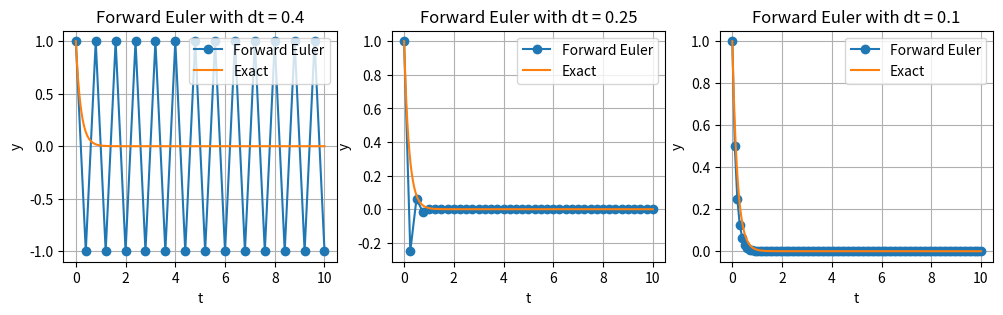
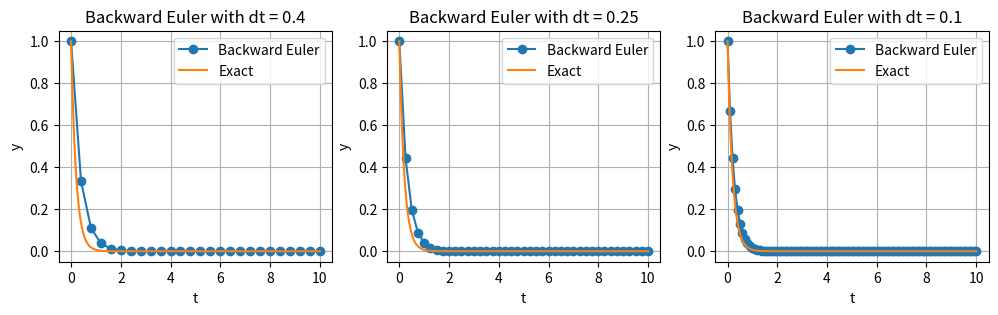
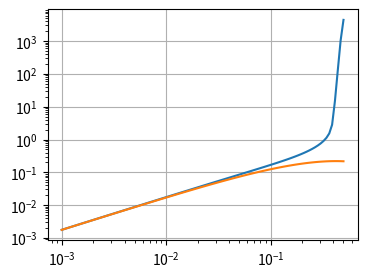
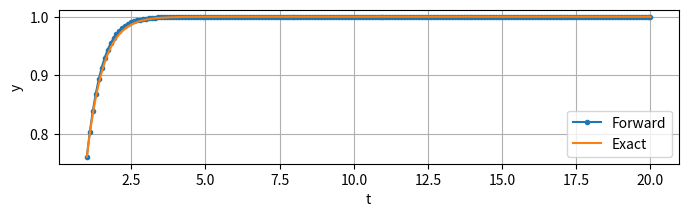
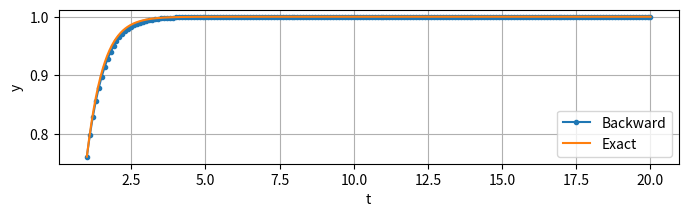
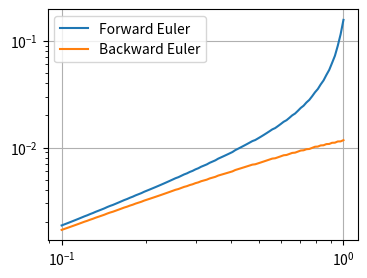
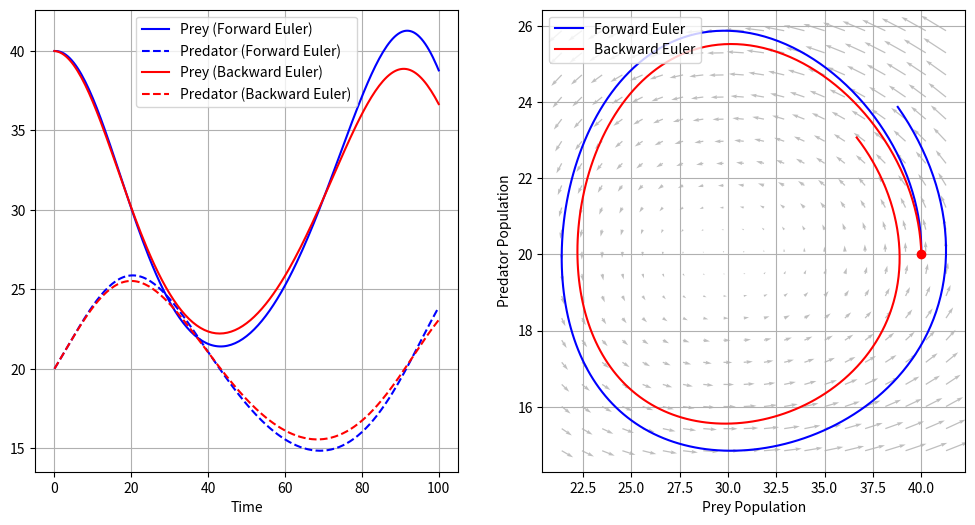
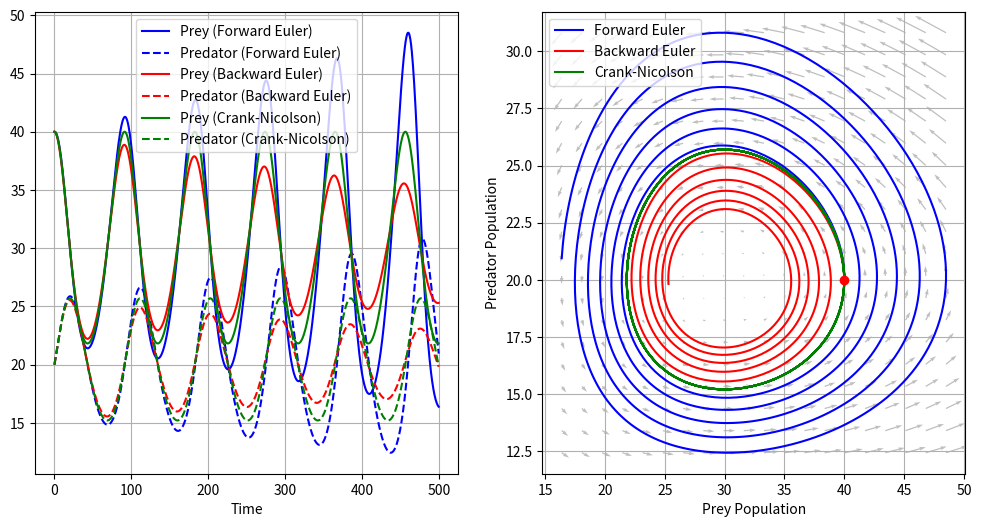

Source code (Python) for these figures, in order:
import numpy as np
import matplotlib.pyplot as plt

l = -5.
t0 = 0.
tf = 10.
y0 = 1.

s = np.linspace(t0, tf, 5000)

exact = lambda x: np.exp(l*x)

def forward_euler(l, y0, t0, tf, h):
        """
        Forward Euler for y' = l*y, y(t0) = y0, on [t0, tf] with step h.
        Returns the approximate solution and the time grid.

        Steps:
        1. timesteps and sol are already initialized, with sol[0] = y0.
        2. For i = 1, ..., len(sol)-1, compute sol[i] from sol[i-1] using
           y_i = y_{i-1} + h*l*y_{i-1}.
        """
        timesteps = np.arange(t0, tf+h, h)
        sol = np.zeros_like(timesteps)
        sol[0] = y0
        for i in range(1, len(sol)):
                sol[i] = sol[i-1] * (1 + l * h)

        return sol, timesteps
def rel_error(approx, exact):
    """Relative error in the 2-norm."""
    return np.linalg.norm(exact - approx, 2)/np.linalg.norm(exact, 2)

fig, axs = plt.subplots(1, 3, figsize=(12, 3))

for (ax, dt) in zip(axs, [0.4, 0.25, 0.1]):
	
	# Solve the ODE using the forward Euler method
	y, t = forward_euler(l, y0, t0, tf, dt)

	# Plot the solution
	ax.plot(t, y, 'o-', label="Forward Euler")
	ax.plot(s, exact(s), label="Exact")
	ax.grid()
    
	# Add labels
	ax.set_xlabel('t')
	ax.set_ylabel('y')
	ax.legend()

	# Add a title
	ax.set_title(f'Forward Euler with dt = {dt}')

	# Compute the error
	error = rel_error(y, exact(t))
	print(error)

plt.show()

def backward_euler(l, y0, t0, tf, h):
    """
    Backward Euler for y' = l*y, y(t0) = y0, on [t0, tf] with step h.
    Since the problem is linear, the implicit equation can be solved by hand
    (see the formula above), so no nonlinear solver is needed.

    Steps:
    1. For i = 1, ..., len(sol)-1, set sol[i] = sol[i-1] / (1 - h*l).
    """
    timesteps = np.arange(t0, tf + h, h)
    sol = np.zeros_like(timesteps)
    sol[0] = y0
    for i in range(1, len(sol)):
        sol[i] = sol[i-1] / (1 - l * h)

    return sol, timesteps

fig, axs = plt.subplots(1, 3, figsize=(12, 3))

for (ax,dt) in zip(axs,[0.4, 0.25, 0.1]):
	
	# Solve the ODE using the backward Euler method
	y, t = backward_euler(l, y0, t0, tf, dt)

	# Plot the solution
	ax.plot(t, y, 'o-', label="Backward Euler")
	ax.plot(s, exact(s), label="Exact")
	ax.grid()

	# Add labels
	ax.set_xlabel('t')
	ax.set_ylabel('y')
	ax.legend()

	# Add a title
	ax.set_title(f'Backward Euler with dt = {dt}')

	# Compute the error
	error = rel_error(y, exact(t))
	print(error)

plt.show()

# Compare the relative error of Forward and Backward Euler as h varies.
# 1. Initialize two empty lists, errors_forward and errors_backward.
# 2. Build an array dts of time steps between 1e-3 and 0.5, log-spaced (np.logspace).
# 3. For each dt: solve with both methods, compute rel_error(y, exact(t)), append it.
# 4. Plot both errors against dts with plt.loglog.
# What slope do you see for small h? What happens to Forward Euler for h > 0.4?
errors_forward = []
errors_backward = []
dts = np.logspace(np.log10(0.001), np.log10(0.5), num=100)
for dt in dts:
    y_forward, t = forward_euler(l, y0, t0, tf, dt)
    y_backward, t = backward_euler(l, y0, t0, tf, dt)
    errors_forward.append(rel_error(y_forward, exact(t)))
    errors_backward.append(rel_error(y_backward, exact(t)))

plt.figure(figsize=(4, 3))
plt.loglog(dts, errors_forward, label="Forward Euler")
plt.loglog(dts, errors_backward, label="Backward Euler")
plt.grid()

def forward_euler(f, y0, t0, tf, h):
	"""
	Forward Euler for y' = f(t, y), y(t0) = y0.
	f: f(t, y) function that defines the ODE
	y0: initial condition
	t0: initial time
	tf: final time
	h: time step
	Returns sol, timesteps.

	Steps:
	1. For i = 1, ..., len(sol)-1, compute
	   sol[i] = sol[i-1] + h * f(t_{i-1}, sol[i-1]),
	   with t_{i-1} = timesteps[i-1].
	"""
	timesteps = np.arange(t0, tf + h, h)
	sol = np.zeros_like(timesteps)
	sol[0] = y0
	
	for i in range(1, len(sol)):
		sol[i] = sol[i-1] + h * f(timesteps[i-1], sol[i-1])
	
	return sol, timesteps

# Define the function f(t, y) for the given problem
f = lambda t,y : 1 - y**2

# Problem parameters
y0 = (np.exp(2) - 1)/(np.exp(2) + 1)
t0 = 1
tf = 20
dt = 0.1
tt = np.linspace(t0, tf, 1000)

exact = lambda x: (np.exp(2*x) - 1)/(np.exp(2*x) + 1)

# Solve the ODE using the forward Euler method
y, t = forward_euler(f, y0, t0, tf, dt)

# Plot the solution
plt.figure(figsize=(8, 2))
plt.plot(t, y, '.-', label='Forward')
plt.plot(tt, exact(tt), label='Exact')

plt.xlabel('t')
plt.ylabel('y')
plt.grid()
plt.legend()
plt.show()

from scipy.optimize import fsolve

def backward_euler(f, y0, t0, tf, h):
	"""
	Backward Euler for y' = f(t, y), y(t0) = y0.
	f: f(t, y) function that defines the ODE
	y0: initial condition
	t0: initial time
	tf: final time
	h: time step
	Returns sol, timesteps.

	Since f may be nonlinear, at each step sol[i] is the root of
	    g(y) = y - sol[i-1] - h * f(t_i, y),
	which we find with scipy.optimize.fsolve.

	Steps, for each i = 1, ..., len(sol)-1:
	1. Define g (a lambda is enough).
	2. Call fsolve(g, sol[i-1]), using the previous value as initial guess.
	3. Store the result in sol[i].
	"""
	timesteps = np.arange(t0, tf + h, h)
	sol = np.zeros_like(timesteps)
	sol[0] = y0

	for i in range(1, len(sol)):
		# 1. define g
		g = lambda y_next: y_next - sol[i-1] - h * f(timesteps[i], y_next)
		# 2-3. solve with fsolve and store in sol[i]
		sol[i] = fsolve(g, sol[i-1])

	return sol, timesteps

dt = 0.1
# Solve the ODE using the backward Euler method
y_be, t_be = backward_euler(f, y0, t0, tf, dt)

# Plot the solution
plt.figure(figsize=(8, 2))
plt.plot(t_be, y_be, '.-', label='Backward')
plt.plot(tt, exact(tt), label='Exact')

plt.xlabel('t')
plt.ylabel('y')
plt.grid()
plt.legend()
plt.show()

# Same convergence study as before, for this problem.
# 1. Initialize errors_forward and errors_backward as empty lists.
# 2. Use dts log-spaced between 0.1 and 1.
# 3. For each dt, solve with both methods and store rel_error(y, exact(t)).
# 4. Plot with plt.loglog. Do the two methods have the same order?
errors_forward = []
errors_backward = []
dts = np.logspace(np.log10(0.1), np.log10(1.), num=100)
for dt in dts:
    y_forward, t = forward_euler(f, y0, t0, tf, dt)
    y_backward, t = backward_euler(f, y0, t0, tf, dt)
    errors_forward.append(rel_error(y_forward, exact(t)))
    errors_backward.append(rel_error(y_backward, exact(t)))

plt.figure(figsize=(4, 3))
plt.loglog(dts, errors_forward, label="Forward Euler")
plt.loglog(dts, errors_backward, label="Backward Euler")
plt.legend()
plt.grid()

def F_Lotka_Volterra(t, Y):
	"""
	Define the Lotka-Volterra system of ODEs
	t: time
	Y: array with the values of the two variables
	"""

	x, y = Y
	dx = alpha * x - beta * x * y
	dy = delta * x * y - gamma * y

	return np.array([dx, dy])

def fe_system(f, y0, t0, tf, h):
	"""
	Implement Forward Euler for a 2D system
	f: f(t,y) function that defines the ODE
	y0: initial condition
	t0: initial time
	tf: final time
	h: time step
	"""

	timesteps = np.arange(t0, tf + h, h)
	sol = np.zeros((len(timesteps), len(y0)))
	sol[0] = y0

	for i in range(1, len(sol)):
		sol[i] = sol[i-1] + h * f(timesteps[i-1], sol[i-1])

	return sol, timesteps


def be_system(f, y0, t0, tf, h):
	"""
	Implement Backward Euler for a 2D system
	f: f(t,y) function that defines the ODE
	y0: initial condition
	t0: initial time
	tf: final time
	h: time step
	"""

	timesteps = np.arange(t0, tf + h, h)
	sol = np.zeros((len(timesteps), len(y0)))
	sol[0] = y0

	for i in range(1, len(sol)):
		# Define the implicit function for fsolve
		g = lambda y_next: y_next - sol[i-1] - h * f(timesteps[i], y_next)
		# Use fsolve to find the root of g, starting from the previous value
		sol[i] = fsolve(g, sol[i-1])

	return sol, timesteps


# Initial conditions
y0 = np.array([40, 20])
t0 = 0
tf = 100
dt = 0.5

# Parameters
alpha = 0.08
beta = 0.004
gamma = 0.06	
delta = 0.002

# Solve the ODE using the forward Euler method
y_fe, t_fe = fe_system(F_Lotka_Volterra, y0, t0, tf, dt)

# Solve the ODE using the backward Euler method
y_be, t_be = be_system(F_Lotka_Volterra, y0, t0, tf, dt)

# Plot the solution
fig, axs = plt.subplots(1, 2, figsize=(12, 6))

# Plot components
axs[0].plot(t_fe, y_fe[:,0], label='Prey (Forward Euler)', color='blue')
axs[0].plot(t_fe, y_fe[:,1], label='Predator (Forward Euler)', color='blue', linestyle='--')
axs[0].plot(t_be, y_be[:,0], label='Prey (Backward Euler)', color='red')
axs[0].plot(t_be, y_be[:,1], label='Predator (Backward Euler)', color='red', linestyle='--')
axs[0].set_xlabel('Time')
axs[0].legend()
axs[0].grid()

# Plot phase space
X, Y = np.meshgrid(np.linspace(min(y_fe[:,0]), max(y_fe[:,0]), 20), np.linspace(min(y_fe[:,1]), max(y_fe[:,1]), 20))
U = alpha * X - beta * X * Y
V = delta * X * Y - gamma * Y
axs[1].quiver(X, Y, U, V, color='gray', alpha=0.5)
axs[1].plot(y_fe[:,0], y_fe[:,1], label='Forward Euler', color='blue')
axs[1].plot(y_be[:,0], y_be[:,1], label='Backward Euler', color='red')
axs[1].plot(y0[0],y0[1],"ro")
axs[1].set_xlabel('Prey Population')
axs[1].set_ylabel('Predator Population')
axs[1].legend(loc='upper left')
axs[1].grid()
plt.show()

def cn_system(f, y0, t0, tf, h):
	"""
	Crank-Nicolson for a system y' = f(t, y), y(t0) = y0.
	f: f(t, y) function that defines the ODE
	y0: initial condition (array)
	t0: initial time
	tf: final time
	h: time step
	Returns sol (shape: len(timesteps) x len(y0)) and timesteps.

	Same structure as be_system. The only difference is that the right-hand
	side is the average of f at the old and new time:
	    g(y) = y - sol[i-1] - h/2 * (f(t_{i-1}, sol[i-1]) + f(t_i, y)).

	Steps, for each i = 1, ..., len(sol)-1:
	1. Define g.
	2. Call fsolve(g, sol[i-1]) and store the result in sol[i].
	"""
	timesteps = np.arange(t0, tf + h, h)
	sol = np.zeros((len(timesteps), len(y0)))
	sol[0] = y0

	for i in range(1, len(sol)):
		# 1. define g
		g = lambda y_next: y_next - sol[i-1] - 0.5 * h * (f(timesteps[i-1], sol[i-1]) + f(timesteps[i], y_next))
		# 2. solve with fsolve and store in sol[i]
		sol[i] = fsolve(g, sol[i-1])

	return sol, timesteps


# Initial conditions
y0 = np.array([40, 20])
t0 = 0
tf = 500
dt = 0.5

# Parameters
alpha = 0.08
beta = 0.004
gamma = 0.06	
delta = 0.002

# Solve the ODE using the forward Euler method
y_fe, t_fe = fe_system(F_Lotka_Volterra, y0, t0, tf, dt)

# Solve the ODE using the backward Euler method
y_be, t_be = be_system(F_Lotka_Volterra, y0, t0, tf, dt)

# Solve the ODE using the Crank-Nicolson method
y_cn, t_cn = cn_system(F_Lotka_Volterra, y0, t0, tf, dt)


# Plot the solution
fig, axs = plt.subplots(1, 2, figsize=(12, 6))

# Plot components
axs[0].plot(t_fe, y_fe[:,0], label='Prey (Forward Euler)', color='blue')
axs[0].plot(t_fe, y_fe[:,1], label='Predator (Forward Euler)', color='blue', linestyle='--')
axs[0].plot(t_be, y_be[:,0], label='Prey (Backward Euler)', color='red')
axs[0].plot(t_be, y_be[:,1], label='Predator (Backward Euler)', color='red', linestyle='--')
axs[0].plot(t_cn, y_cn[:,0], label='Prey (Crank-Nicolson)', color='green')
axs[0].plot(t_cn, y_cn[:,1], label='Predator (Crank-Nicolson)', color='green', linestyle='--')
axs[0].set_xlabel('Time')
axs[0].legend()
axs[0].grid()

# Plot phase space
X, Y = np.meshgrid(np.linspace(min(y_fe[:,0]), max(y_fe[:,0]), 20), np.linspace(min(y_fe[:,1]), max(y_fe[:,1]), 20))
U = alpha * X - beta * X * Y
V = delta * X * Y - gamma * Y
axs[1].quiver(X, Y, U, V, color='gray', alpha=0.5)
axs[1].plot(y_fe[:,0], y_fe[:,1], label='Forward Euler', color='blue')
axs[1].plot(y_be[:,0], y_be[:,1], label='Backward Euler', color='red')
axs[1].plot(y_cn[:,0], y_cn[:,1], label='Crank-Nicolson', color='green')
axs[1].plot(y0[0],y0[1],"ro")
axs[1].set_xlabel('Prey Population')
axs[1].set_ylabel('Predator Population')
axs[1].legend(loc='upper left')
axs[1].grid()
plt.show()
